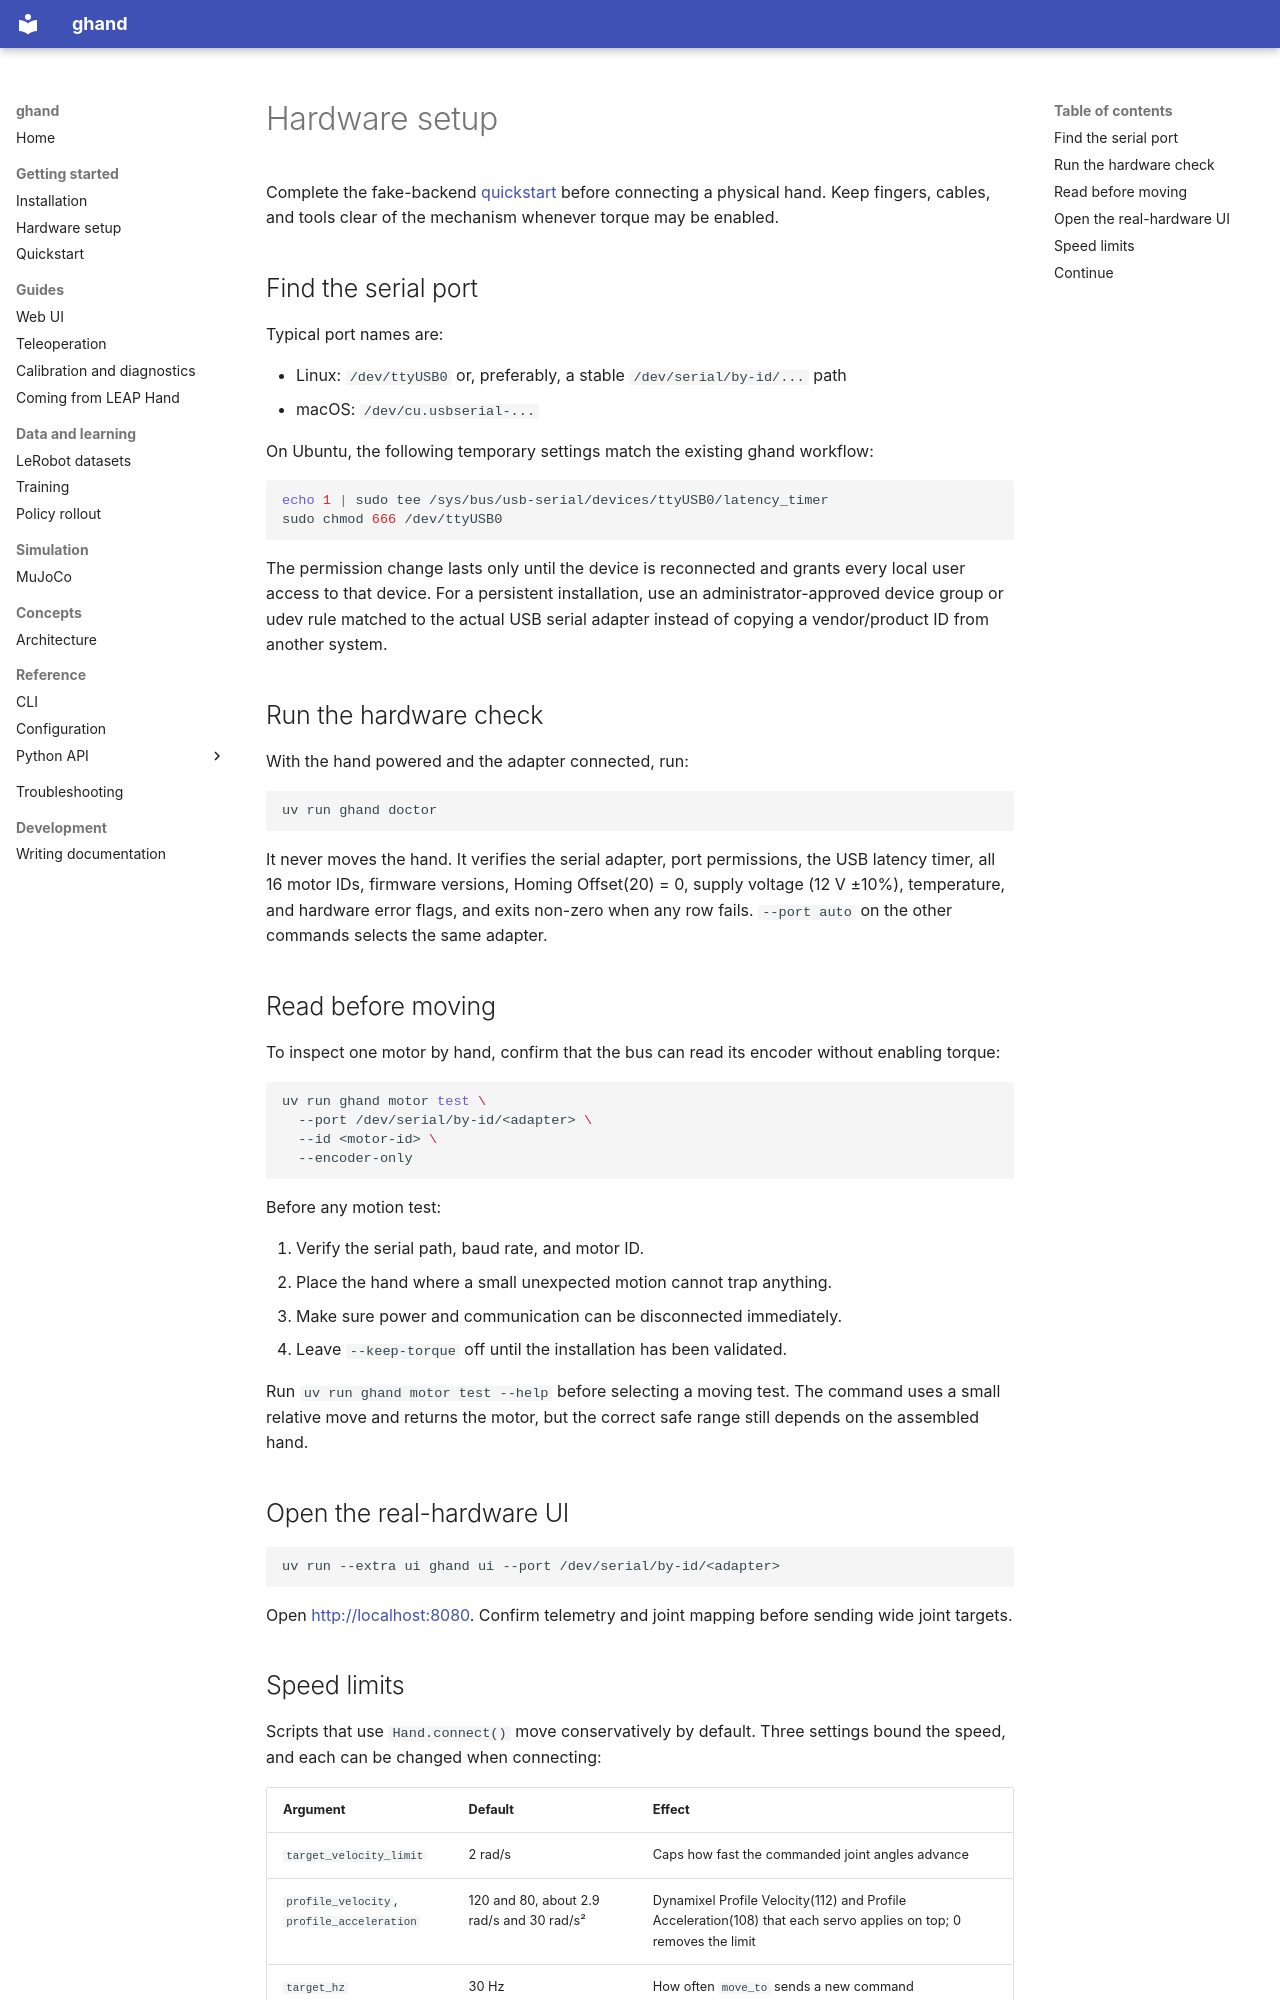

repository: algomatic-dynamics/ghand · page: en/getting-started/hardware-setup/index.html · generator: mkdocs

# Hardware setup

Complete the fake-backend [quickstart](quickstart.md) before connecting a physical
hand. Keep fingers, cables, and tools clear of the mechanism whenever torque may
be enabled.

## Find the serial port

Typical port names are:

- Linux: `/dev/ttyUSB0` or, preferably, a stable `/dev/serial/by-id/...` path
- macOS: `/dev/cu.usbserial-...`

On Ubuntu, the following temporary settings match the existing ghand workflow:

```bash
echo 1 | sudo tee /sys/bus/usb-serial/devices/ttyUSB0/latency_timer
sudo chmod 666 /dev/ttyUSB0
```

The permission change lasts only until the device is reconnected and grants every
local user access to that device. For a persistent installation, use an
administrator-approved device group or udev rule matched to the actual USB serial
adapter instead of copying a vendor/product ID from another system.

## Run the hardware check

With the hand powered and the adapter connected, run:

```bash
uv run ghand doctor
```

It never moves the hand. It verifies the serial adapter, port permissions, the
USB latency timer, all 16 motor IDs, firmware versions, Homing Offset(20) = 0,
supply voltage (12 V ±10%), temperature, and hardware error flags, and exits
non-zero when any row fails. `--port auto` on the other commands selects the
same adapter.

## Read before moving

To inspect one motor by hand, confirm that the bus can read its encoder without
enabling torque:

```bash
uv run ghand motor test \
  --port /dev/serial/by-id/<adapter> \
  --id <motor-id> \
  --encoder-only
```

Before any motion test:

1. Verify the serial path, baud rate, and motor ID.
2. Place the hand where a small unexpected motion cannot trap anything.
3. Make sure power and communication can be disconnected immediately.
4. Leave `--keep-torque` off until the installation has been validated.

Run `uv run ghand motor test --help` before selecting a moving test. The command
uses a small relative move and returns the motor, but the correct safe range still
depends on the assembled hand.

## Open the real-hardware UI

```bash
uv run --extra ui ghand ui --port /dev/serial/by-id/<adapter>
```

Open <http://localhost:8080>. Confirm telemetry and joint mapping before sending
wide joint targets.
